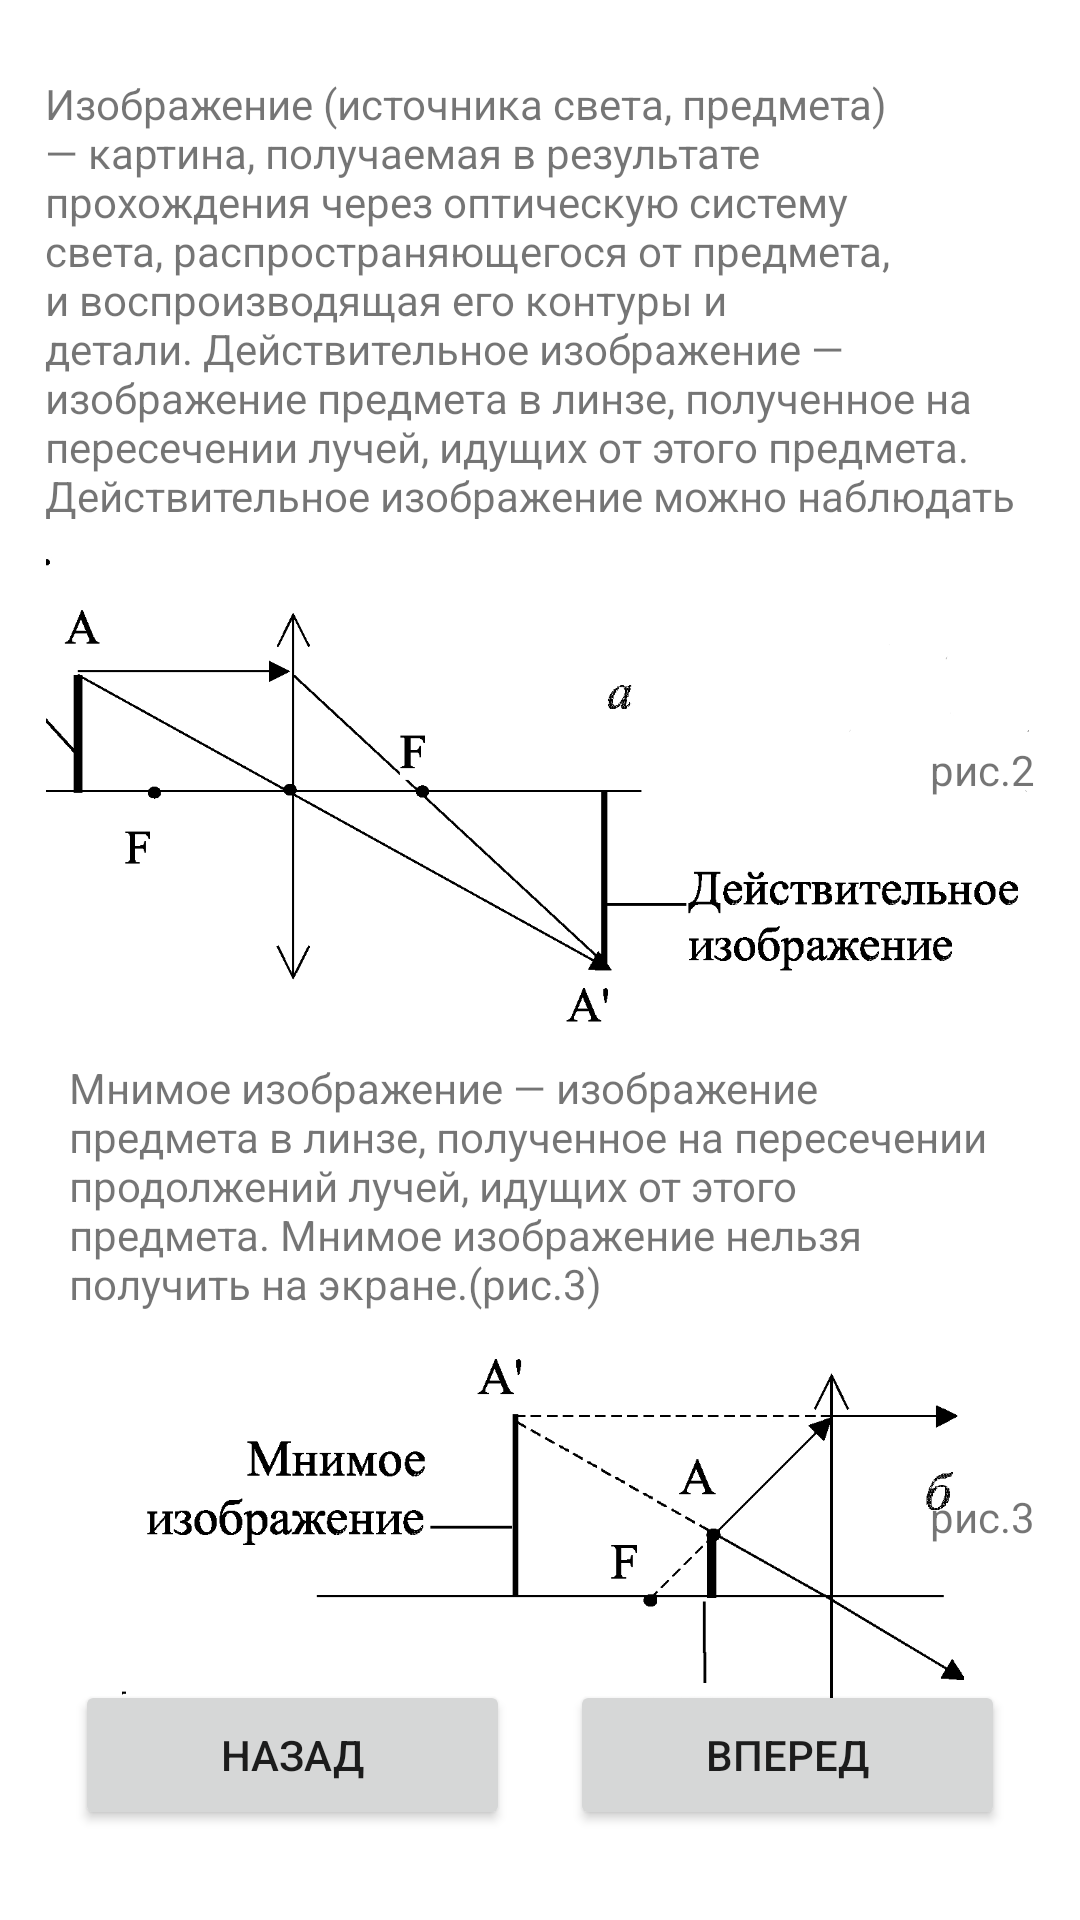

Reconstruct the res/layout file that produces this screen, plus the resources it refers to.
<!-- AndroidManifest.xml: application theme Theme.1314 -->
<!-- res/layout/fragment_result44.xml -->
<?xml version="1.0" encoding="utf-8"?>
<RelativeLayout xmlns:android="http://schemas.android.com/apk/res/android"
    xmlns:app="http://schemas.android.com/apk/res-auto"
    xmlns:tools="http://schemas.android.com/tools"
    android:layout_width="match_parent"
    android:layout_height="match_parent"
    tools:context=".result4Fragment4">

    
    <Button
        android:id="@+id/button16"
        android:layout_width="145dp"
        android:layout_height="50dp"
        android:layout_alignParentStart="true"
        android:layout_alignParentBottom="true"
        android:layout_marginStart="25dp"
        android:layout_marginBottom="30dp"
        android:text="Назад" />

    <TextView
        android:layout_width="match_parent"
        android:layout_height="match_parent"
        android:text="" />

    <Button
        android:id="@+id/button15"
        android:layout_width="145dp"
        android:layout_height="50dp"
        android:layout_alignParentEnd="true"
        android:layout_alignParentBottom="true"
        android:layout_marginEnd="25dp"
        android:layout_marginBottom="30dp"
        android:text="Вперед" />

    <TextView
        android:id="@+id/textView9"
        android:layout_width="wrap_content"
        android:layout_height="148dp"
        android:layout_alignParentStart="true"
        android:layout_alignParentTop="true"
        android:layout_alignParentEnd="true"
        android:layout_marginStart="15dp"
        android:layout_marginTop="25dp"
        android:layout_marginEnd="15dp"
        android:text="Изображение (источника света, предмета) — картина, получаемая в результате прохождения через оптическую систему света, распространяющегося от предмета, и воспроизводящая его контуры и детали. Действительное изображение — изображение предмета в линзе, полученное на пересечении лучей, идущих от этого предмета. Действительное изображение можно наблюдать на экране, фиксировать на фотопленке.(рис.2)" />

    <ImageView
        android:id="@+id/imageView11"
        android:layout_width="379dp"
        android:layout_height="160dp"
        android:layout_below="@+id/textView9"
        android:layout_alignParentStart="true"
        android:layout_alignParentEnd="true"
        android:layout_marginStart="15dp"
        android:layout_marginTop="10dp"
        android:layout_marginEnd="15dp"
        android:src="@drawable/ic_ppp" />

    <TextView
        android:id="@+id/textView11"
        android:layout_width="wrap_content"
        android:layout_height="wrap_content"
        android:layout_alignParentEnd="true"
        android:layout_alignParentBottom="true"
        android:layout_marginEnd="15dp"
        android:layout_marginBottom="374dp"
        android:text="рис.2" />

    <TextView
        android:id="@+id/textView12"
        android:layout_width="wrap_content"
        android:layout_height="wrap_content"
        android:layout_below="@+id/imageView11"
        android:layout_alignParentStart="true"
        android:layout_alignParentEnd="true"
        android:layout_marginStart="23dp"
        android:layout_marginTop="10dp"
        android:layout_marginEnd="30dp"
        android:text="Мнимое изображение — изображение предмета в линзе, полученное на пересечении продолжений лучей, идущих от этого предмета. Мнимое изображение нельзя получить на экране.(рис.3)" />

    <ImageView
        android:id="@+id/imageView12"
        android:layout_width="wrap_content"
        android:layout_height="168dp"
        android:layout_below="@+id/textView12"
        android:layout_alignParentStart="true"
        android:layout_alignParentEnd="true"
        android:layout_marginStart="17dp"
        android:layout_marginTop="10dp"
        android:layout_marginEnd="15dp"
        android:src="@drawable/ic_iii" />

    <TextView
        android:id="@+id/textView13"
        android:layout_width="wrap_content"
        android:layout_height="wrap_content"
        android:layout_alignParentEnd="true"
        android:layout_alignParentBottom="true"
        android:layout_marginEnd="15dp"
        android:layout_marginBottom="125dp"
        android:text="рис.3" />

</RelativeLayout>
<!-- resources referenced by this layout -->
<resources>
  <!-- drawable ic_iii: png bitmap (drawable, 10658 bytes) -->
  <!-- drawable ic_ppp: png bitmap (drawable, 12992 bytes) -->
  <style name="Theme.1314" parent="Theme.MaterialComponents.DayNight.DarkActionBar">
          
          <item name="colorPrimary">@color/purple_500</item>
          <item name="colorPrimaryVariant">@color/purple_700</item>
          <item name="colorOnPrimary">@color/white</item>
          
          <item name="colorSecondary">@color/teal_200</item>
          <item name="colorSecondaryVariant">@color/teal_700</item>
          <item name="colorOnSecondary">@color/black</item>
          
          <item name="android:statusBarColor">?attr/colorPrimaryVariant</item>
          
      </style>
  <color name="purple_500">#5E6E77</color>
  <color name="purple_700">#5E6E77</color>
  <color name="white">#FFFFFFFF</color>
  <color name="teal_200">#FF03DAC5</color>
  <color name="teal_700">#FF018786</color>
  <color name="black">#FF000000</color>
</resources>
